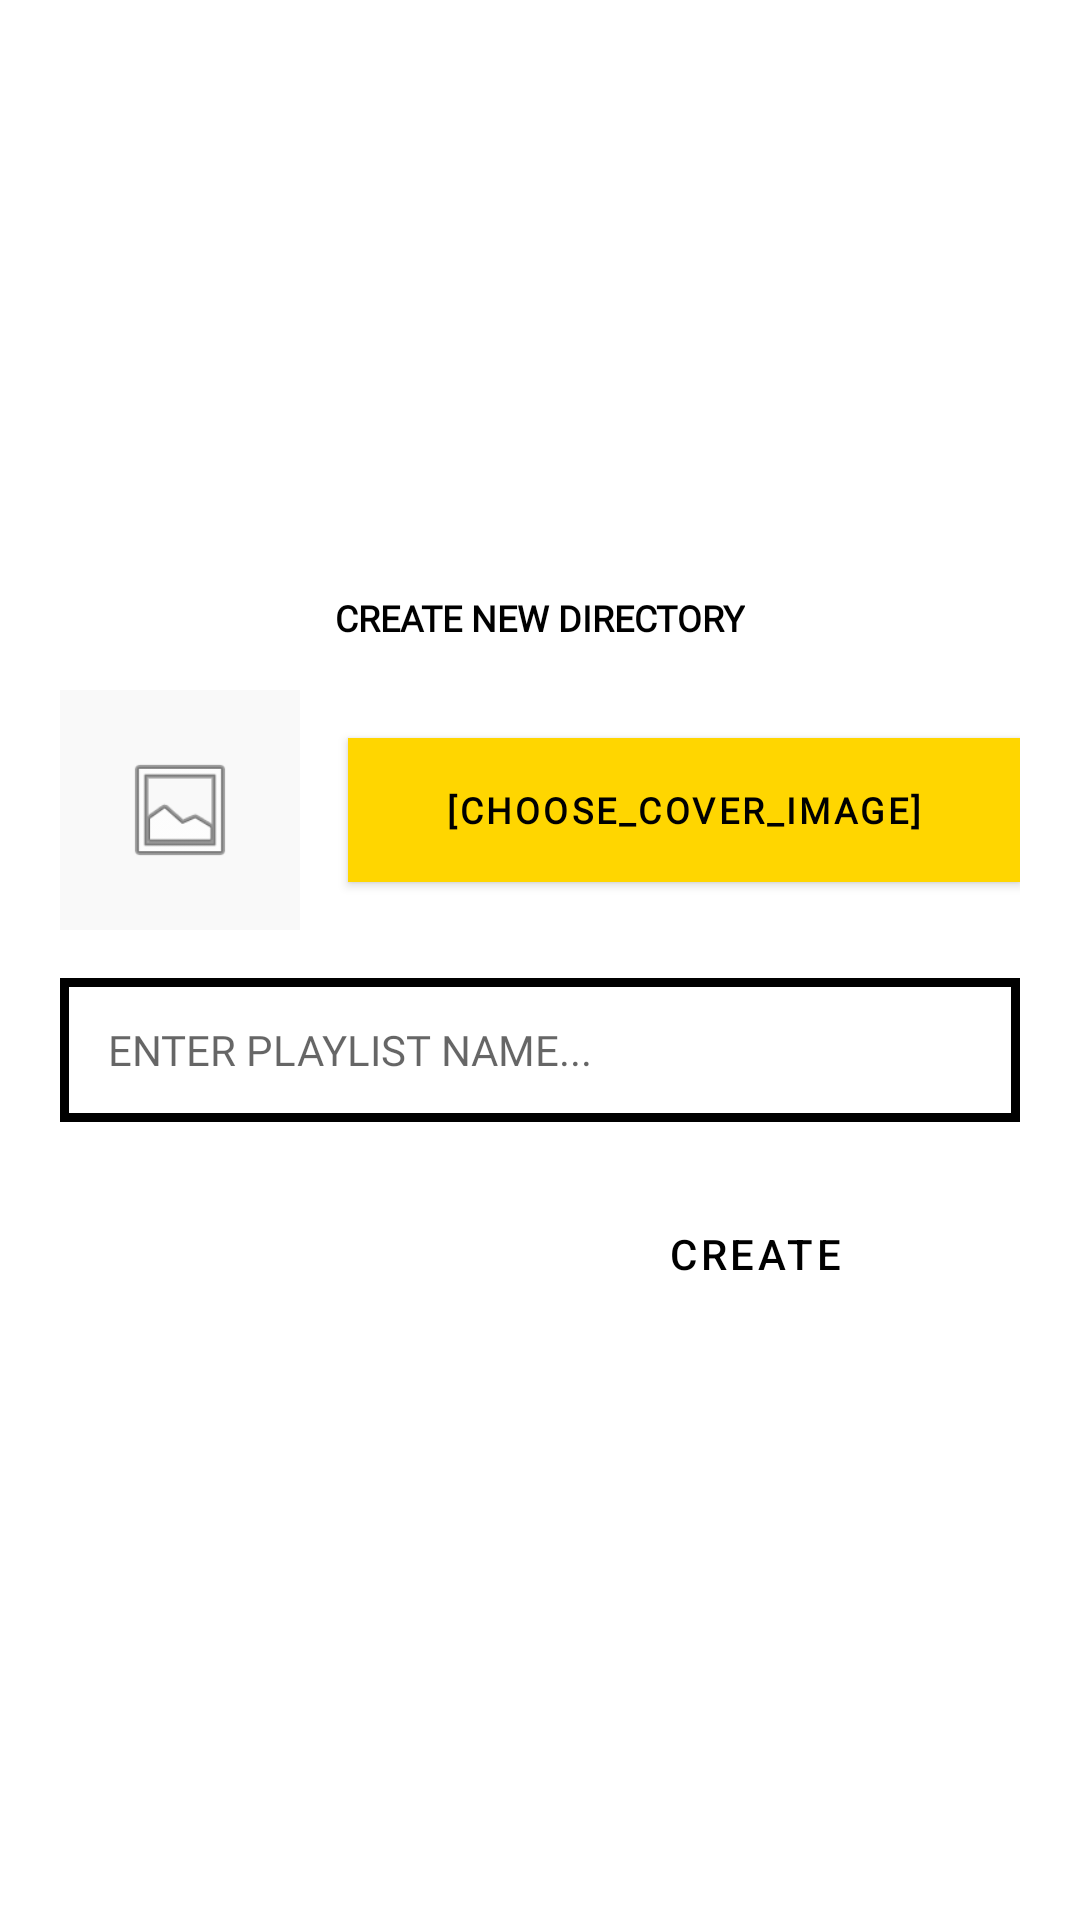

This screen was rendered from an Android layout file. Write that file and the resources it references.
<!-- AndroidManifest.xml: application theme Theme.Noctune -->
<!-- res/layout/dialog_create_playlist.xml -->
<?xml version="1.0" encoding="utf-8"?>
<LinearLayout
    xmlns:android="http://schemas.android.com/apk/res/android"
    xmlns:app="http://schemas.android.com/apk/res-auto"
    android:layout_width="match_parent"
    android:layout_height="wrap_content"
    android:orientation="vertical"
    android:background="@color/bg_surface"
    android:padding="20dp"
    android:layout_margin="16dp"
    style="@style/BrutalistButton">

    <TextView
        android:layout_width="wrap_content"
        android:layout_height="wrap_content"
        android:text="CREATE NEW DIRECTORY"
        android:textColor="@color/border_color"
        android:textSize="12sp"
        android:fontFamily="@font/space_mono"
        android:textStyle="bold"
        android:layout_marginBottom="16dp"/>

    
    <LinearLayout
        android:layout_width="match_parent"
        android:layout_height="wrap_content"
        android:orientation="horizontal"
        android:layout_marginBottom="16dp"
        android:gravity="center_vertical">

        
        <FrameLayout
            android:layout_width="80dp"
            android:layout_height="80dp">
            <View
                android:layout_width="match_parent"
                android:layout_height="match_parent"
                android:layout_marginTop="4dp"
                android:layout_marginStart="4dp"
                android:background="@color/border_color"/>
            <ImageView
                android:id="@+id/iv_playlist_cover_preview"
                android:layout_width="match_parent"
                android:layout_height="match_parent"
                android:background="@color/bg_main"
                android:scaleType="centerCrop"
                android:src="@android:drawable/ic_menu_gallery"
                android:padding="20dp" />
        </FrameLayout>

        
        <TextView
            android:id="@+id/btn_pick_cover"
            android:layout_width="match_parent"
            android:layout_height="48dp"
            android:layout_marginStart="16dp"
            android:background="@color/brand_yellow"
            android:text="[CHOOSE_COVER_IMAGE]"
            android:textColor="#000000"
            android:textSize="12sp"
            android:fontFamily="@font/space_mono"
            android:textStyle="bold"
            android:gravity="center"
            style="@style/BrutalistButton"/>
    </LinearLayout>

    
    <EditText
        android:id="@+id/et_playlist_name"
        android:layout_width="match_parent"
        android:layout_height="48dp"
        android:background="@drawable/brutalist_flat_card"
        android:hint="ENTER PLAYLIST NAME..."
        android:paddingHorizontal="16dp"
        android:fontFamily="@font/space_mono"
        android:textSize="14sp"
        android:layout_marginBottom="20dp"/>

    
    <LinearLayout
        android:layout_width="match_parent"
        android:layout_height="48dp"
        android:orientation="horizontal">

        <Button
            android:id="@+id/btn_cancel"
            android:layout_width="0dp"
            android:layout_height="match_parent"
            android:layout_weight="1"
            android:text="CANCEL"
            android:layout_marginRight="4dp"
            app:backgroundTint="@color/brand_red"
            android:textColor="#FFFFFF"
            style="@style/BrutalistButton"/>

        <Button
            android:id="@+id/btn_create"
            android:layout_width="0dp"
            android:layout_height="match_parent"
            android:layout_weight="1.3"
            android:text="CREATE"
            android:layout_marginLeft="4dp"
            app:backgroundTint="@color/brand_yellow"
            android:textColor="#000000"
            style="@style/BrutalistButton"/>
    </LinearLayout>
</LinearLayout>
<!-- resources referenced by this layout -->
<resources>
  <color name="bg_main">#F9F9F9</color>
  <color name="bg_surface">#FFFFFF</color>
  <color name="border_color">#000000</color>
  <color name="brand_red">#E63329</color>
  <color name="brand_yellow">#FFD600</color>
  <!-- drawable brutalist_flat_card (drawable) -->
  <?xml version="1.0" encoding="utf-8"?>
  <shape xmlns:android="http://schemas.android.com/apk/res/android" android:shape="rectangle">
      <solid android:color="@color/bg_surface" />
      <stroke android:width="3dp" android:color="@color/border_color" />
      <corners android:radius="0dp" />
  </shape>
  <style name="BrutalistButton" parent="Widget.MaterialComponents.Button">
          <item name="cornerRadius">0dp</item>
          <item name="strokeColor">@color/border_color</item>
          <item name="strokeWidth">3dp</item>
          <item name="android:textColor">@color/text_primary</item>
          <item name="android:textAllCaps">true</item>
          <item name="android:elevation">0dp</item>
      </style>
  <style name="Theme.Noctune" parent="Theme.MaterialComponents.Light.NoActionBar">
          <item name="colorPrimary">@color/brand_yellow</item>
          <item name="colorPrimaryVariant">@color/brand_yellow</item>
          <item name="colorOnPrimary">#000000</item>  
          <item name="colorSecondary">@color/brand_red</item>
  
          <item name="android:windowBackground">@color/bg_main</item>
          <item name="android:statusBarColor">@color/brand_yellow</item>
  
          <item name="android:windowLightStatusBar">true</item>
          <item name="android:clipToPadding">false</item>
      </style>
  <color name="text_primary">#000000</color>
</resources>
